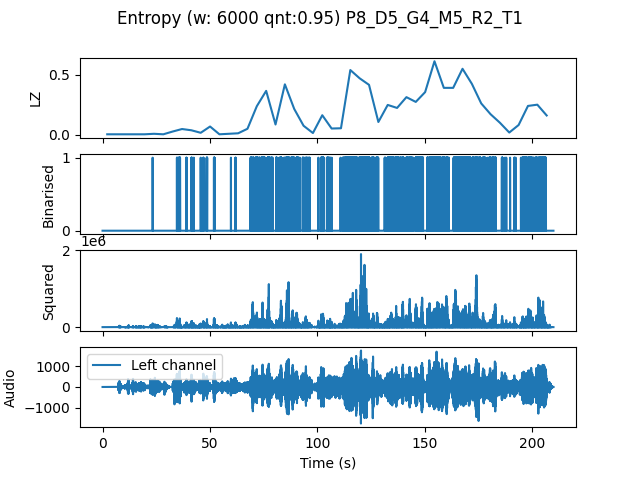

The data file committed next to this chart (first rows):
, t0, LZ, CTW
mean, 289351, 0.1792, 0.2686
0.0, 0.0, 0.004184, 0.0004299
4.354, 4.354, 0.004184, 0.0004299
8.707, 8.707, 0.004184, 0.0004299
13.06, 13.06, 0.004184, 0.0004299
17.41, 17.41, 0.004184, 0.0004299
21.77, 21.77, 0.008367, 0.004336
26.12, 26.12, 0.004184, 0.0004299
30.48, 30.48, 0.02719, 0.05705
34.83, 34.83, 0.04811, 0.08213
39.18, 39.18, 0.03765, 0.08955
43.54, 43.54, 0.01673, 0.02451
47.89, 47.89, 0.06903, 0.177
52.24, 52.24, 0.004184, 0.0004299
56.6, 56.6, 0.008367, 0.01017
60.95, 60.95, 0.01255, 0.01405
65.31, 65.31, 0.0502, 0.08851
69.66, 69.66, 0.2385, 0.3008
74.01, 74.01, 0.3661, 0.5065
78.37, 78.37, 0.08576, 0.1372
82.72, 82.72, 0.4205, 0.5684
87.07, 87.07, 0.2155, 0.4711
91.43, 91.43, 0.0753, 0.1073
95.78, 95.78, 0.01464, 0.01017
100.1, 100.1, 0.1632, 0.2052
104.5, 104.5, 0.05229, 0.0705
108.8, 108.8, 0.05439, 0.1884
113.2, 113.2, 0.5397, 0.5675
117.6, 117.6, 0.4707, 0.8439
121.9, 121.9, 0.4163, 0.4661
126.3, 126.3, 0.1067, 0.1535
130.6, 130.6, 0.2489, 0.3892
135, 135, 0.2238, 0.3799
139.3, 139.3, 0.3138, 0.4014
143.7, 143.7, 0.274, 0.363
148, 148, 0.3556, 0.6305
152.4, 152.4, 0.6129, 0.7041
156.7, 156.7, 0.3912, 0.735
161.1, 161.1, 0.3912, 0.5406
165.4, 165.4, 0.5501, 0.5945
169.8, 169.8, 0.4246, 0.6577
174.1, 174.1, 0.2615, 0.4565
178.5, 178.5, 0.1715, 0.6181
182.9, 182.9, 0.1004, 0.1279
187.2, 187.2, 0.01883, 0.01017
191.6, 191.6, 0.08158, 0.1121
195.9, 195.9, 0.2406, 0.321
200.3, 200.3, 0.251, 0.3226
204.6, 204.6, 0.1611, 0.3807
